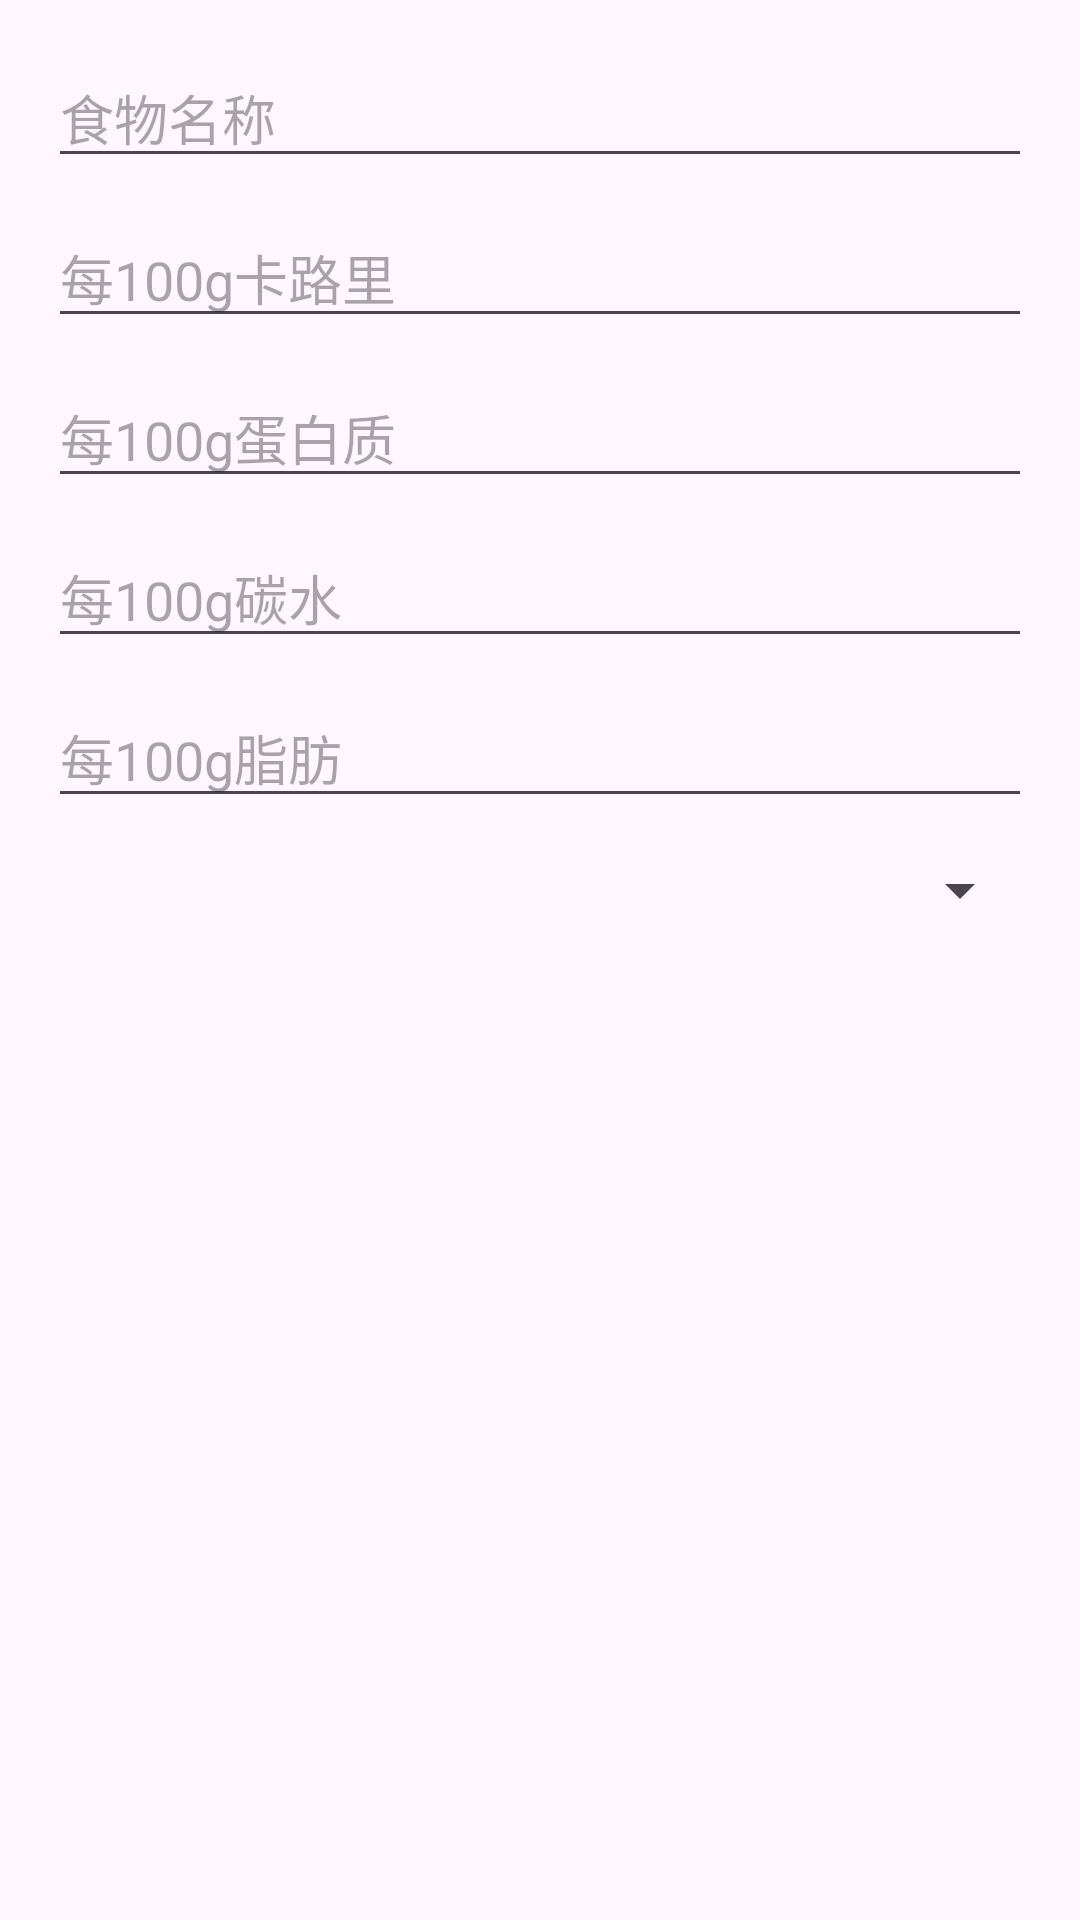

Reconstruct the res/layout file that produces this screen, plus the resources it refers to.
<!-- AndroidManifest.xml: application theme Theme.MyFitnessApp -->
<!-- res/layout/dialog_custom_food.xml -->
<?xml version="1.0" encoding="utf-8"?>
<ScrollView xmlns:android="http://schemas.android.com/apk/res/android"
    android:layout_width="match_parent"
    android:layout_height="wrap_content">

    <LinearLayout
        android:layout_width="match_parent"
        android:layout_height="wrap_content"
        android:orientation="vertical"
        android:padding="16dp">

        <EditText
            android:id="@+id/et_custom_food_name"
            android:layout_width="match_parent"
            android:layout_height="wrap_content"
            android:hint="@string/diet_custom_food_name_hint"
            android:inputType="textCapWords" />

        <EditText
            android:id="@+id/et_custom_food_calories"
            android:layout_width="match_parent"
            android:layout_height="wrap_content"
            android:layout_marginTop="10dp"
            android:hint="@string/diet_custom_food_calorie_hint"
            android:inputType="number" />

        <EditText
            android:id="@+id/et_custom_food_protein"
            android:layout_width="match_parent"
            android:layout_height="wrap_content"
            android:layout_marginTop="10dp"
            android:hint="@string/diet_custom_food_protein_hint"
            android:inputType="numberDecimal" />

        <EditText
            android:id="@+id/et_custom_food_carbs"
            android:layout_width="match_parent"
            android:layout_height="wrap_content"
            android:layout_marginTop="10dp"
            android:hint="@string/diet_custom_food_carbs_hint"
            android:inputType="numberDecimal" />

        <EditText
            android:id="@+id/et_custom_food_fat"
            android:layout_width="match_parent"
            android:layout_height="wrap_content"
            android:layout_marginTop="10dp"
            android:hint="@string/diet_custom_food_fat_hint"
            android:inputType="numberDecimal" />

        <Spinner
            android:id="@+id/spinner_custom_food_meal_type"
            android:layout_width="match_parent"
            android:layout_height="wrap_content"
            android:layout_marginTop="12dp" />
    </LinearLayout>
</ScrollView>
<!-- resources referenced by this layout -->
<resources>
  <string name="diet_custom_food_calorie_hint">每100g卡路里</string>
  <string name="diet_custom_food_carbs_hint">每100g碳水</string>
  <string name="diet_custom_food_fat_hint">每100g脂肪</string>
  <string name="diet_custom_food_name_hint">食物名称</string>
  <string name="diet_custom_food_protein_hint">每100g蛋白质</string>
  <style name="Theme.MyFitnessApp" parent="Base.Theme.MyFitnessApp" />
  <style name="Base.Theme.MyFitnessApp" parent="Theme.Material3.DayNight.NoActionBar">
          <item name="materialCalendarTheme">@style/ThemeOverlay.MyFitnessApp.MaterialCalendar</item>
          <item name="materialTimePickerTheme">@style/ThemeOverlay.MyFitnessApp.MaterialTimePicker</item>
      </style>
  <style name="ThemeOverlay.MyFitnessApp.MaterialCalendar" parent="ThemeOverlay.Material3.MaterialCalendar">
          <item name="colorPrimary">@color/health_action_text</item>
          <item name="colorOnPrimary">@color/white</item>
          <item name="colorSurface">@color/card_background</item>
          <item name="colorOnSurface">@color/text_primary</item>
          <item name="colorOnSurfaceVariant">@color/text_secondary</item>
      </style>
  <style name="ThemeOverlay.MyFitnessApp.MaterialTimePicker" parent="ThemeOverlay.Material3.MaterialTimePicker">
          <item name="colorPrimary">@color/health_action_text</item>
          <item name="colorOnPrimary">@color/white</item>
          <item name="colorSurface">@color/card_background</item>
          <item name="colorOnSurface">@color/text_primary</item>
          <item name="colorOnSurfaceVariant">@color/text_secondary</item>
      </style>
  <color name="health_action_text">#3F51B5</color>
  <color name="white">#FFFFFFFF</color>
  <color name="card_background">#FFFFFF</color>
  <color name="text_primary">#212121</color>
  <color name="text_secondary">#757575</color>
</resources>
